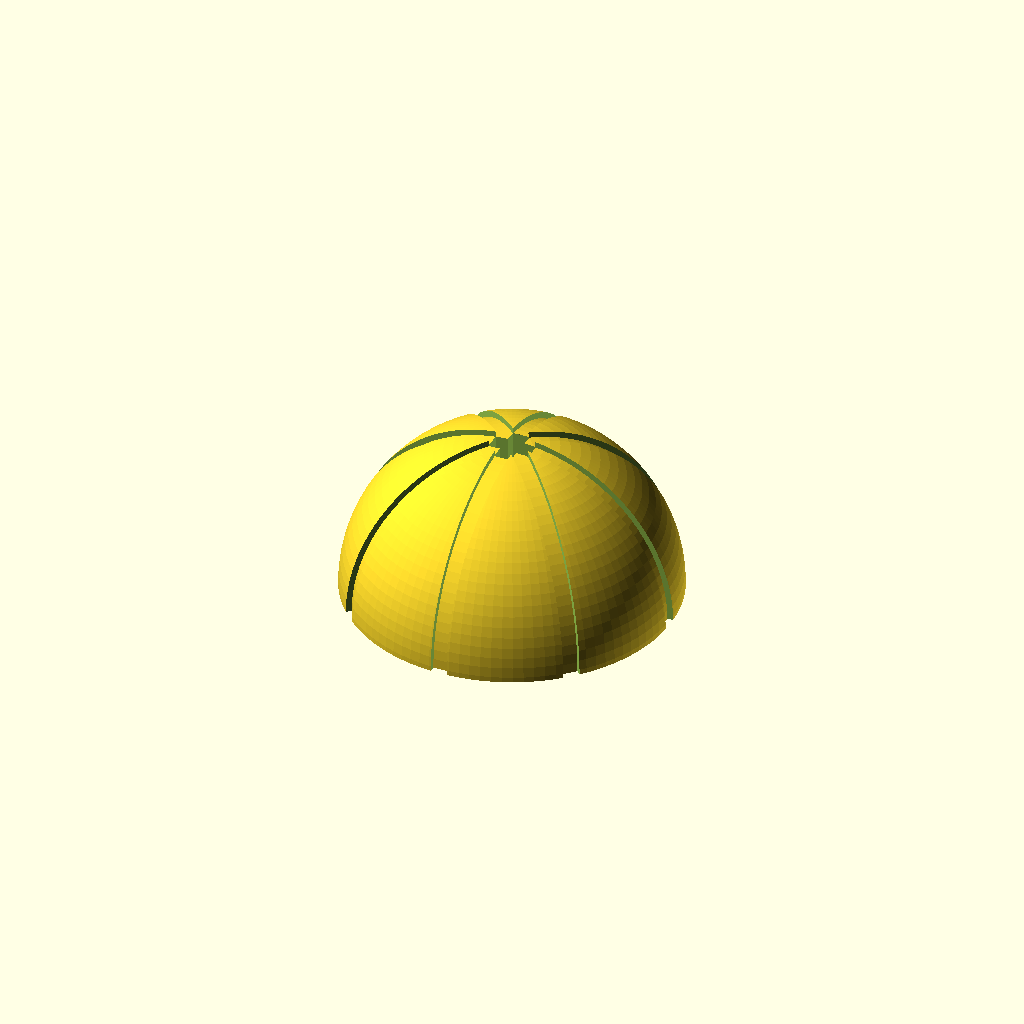
Cell 1: the model at its default parameters.
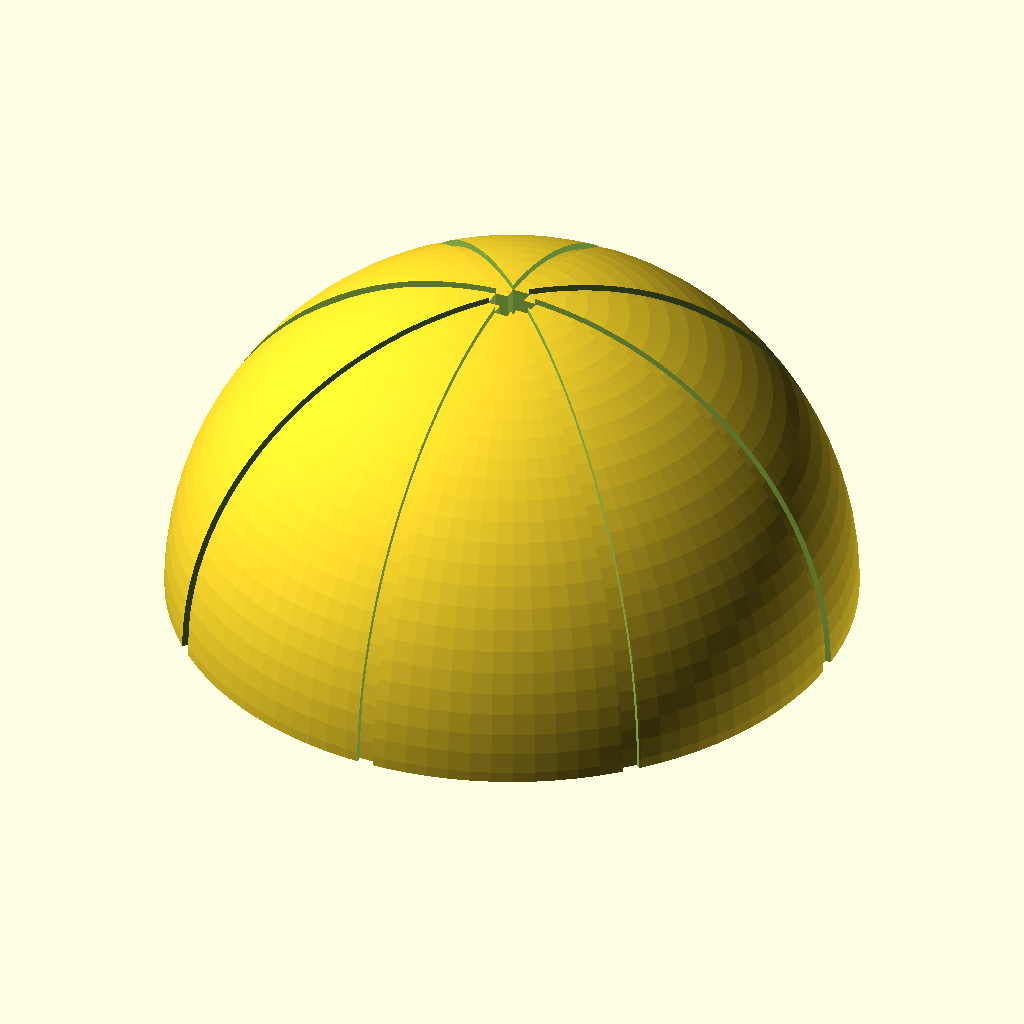
Cell 2 — Size set to 40, the other parameters unchanged.
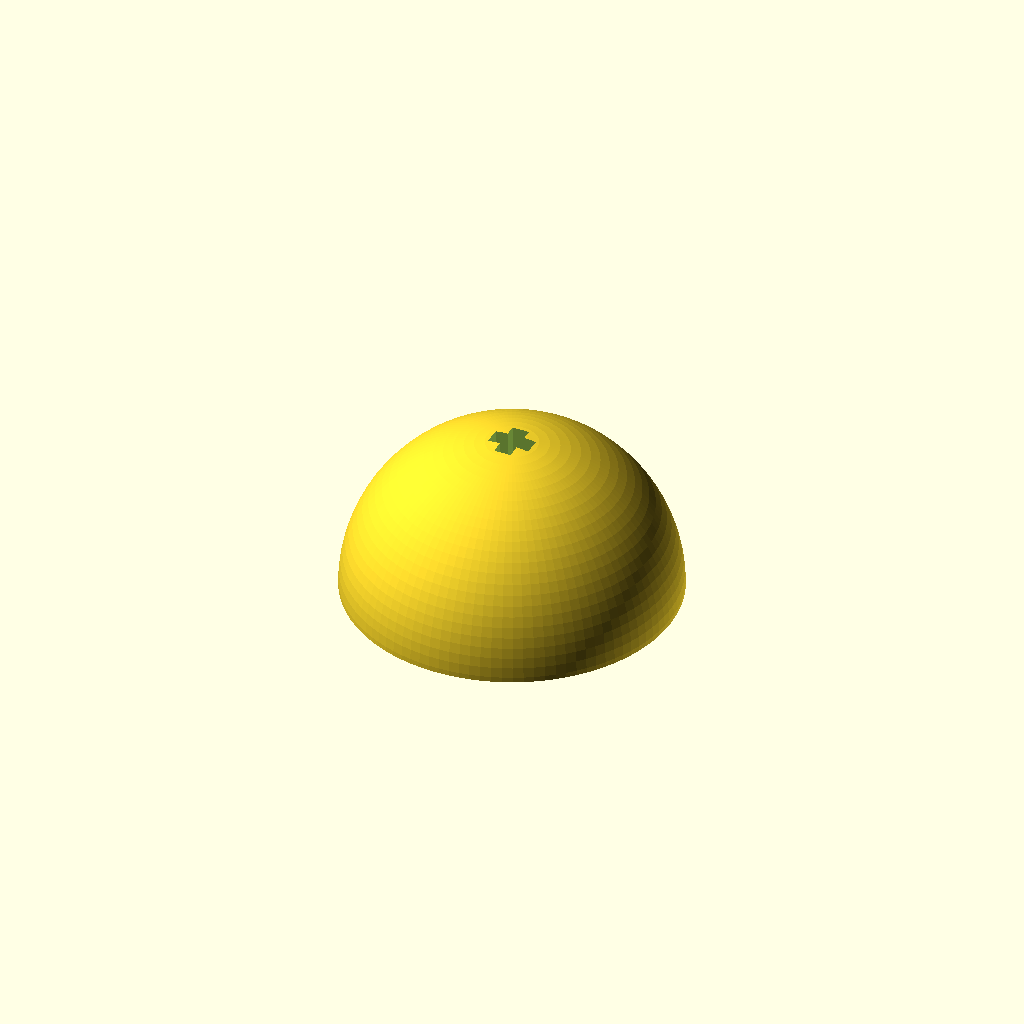
Cell 3: the same model with Rings = 0.
One fixed orthographic camera (rotation 55°, 0°, 25°; colour scheme Cornfield) for every cell.
The OpenSCAD source (scadFiles/745511/1207141.scad):
/*      
        LEGO Technic Hemisphere
        Steve Medwin
        March 2015
*/
$fn=100*1.0;  
// preview[view:north east, tilt:top]

// constants
depth = 0.85*1.0;       // countersink depth
slotWidth = 2.1*1.0;    // width of cross slot
slotLength = 5.1*1.0;   // length of cross slot
bevel = 0.4*1.0;        // bevel on bottom of cross
hole = 5.2/2;           // hole radius
counter = 3.0*1.0;          // ratio of countersink to full radius
widRing = 2*1.0;        // width of ring
depRing = 0.75*1.0;     // depth of ring

// user parameters
// radius of sphere (mm) =
Size = 20;      // [5:40]
// type of hole for axle
Axle = "both";  // [fixed,free,both]
// number of rings on surface (0 - 5)?
Rings = 4;      // [0:5]

numRings = Rings;   

difference() {
    // create sphere
    sphere (r=Size); 
    // subtract bottom half to leave a hemisphere
    translate ([0,0,-Size])  cube(size = Size*2, center = true);
    
    if (Axle=="fixed") {
        // subtract cross for shaft
        cube(size = [slotWidth+bevel, slotLength+bevel, depth], center = true);
        cube(size = [slotLength+bevel, slotWidth+bevel, depth], center = true);
        cube(size = [slotWidth, slotLength, Size*2.1], center = true);
        cube(size = [slotLength, slotWidth, Size*2.1], center = true);         
        }
        // or subtract clearance hole
        else if (Axle=="free") {
            cylinder (h=Size*2.1, r=hole, center = true); 
            }
            // or subtract cross with countersink
            else {
                translate ([-slotWidth/2, -slotLength/2,Size/counter]) 
                    cube(size = [slotWidth, slotLength, Size*2.1], center = false);
                translate ([-slotLength/2, -slotWidth/2,Size/counter]) 
                    cube(size = [slotLength, slotWidth, Size*2.1], center = false); 
                translate ([0,0,-0.09])
                    cylinder (h=Size/counter+0.11, r=hole, center = false);
                translate ([0,0,Size/counter])
                    cylinder (h=hole-slotWidth/2, r1=hole, r2=slotWidth/2, center = false);
            }

    // add rings on surface
    if (numRings>0) {
        for (i=[0:numRings-1]) {
            rotate([0,0,i*180/numRings]) ring();  
        } 
    }
 }

module ring() {
    difference() {
      translate([0,widRing/2,0]) rotate([90,0,0])  cylinder(h=widRing, r=Size+depRing);
      translate([0,widRing,0]) rotate([90,0,0])  cylinder(h=widRing*2, r=Size-depRing);
    }  
 }   
Customizer parameters (derived from the source; name, type, default, range or options):
Size: number, default 20, range 5 to 40
Axle: string, default "both", options "fixed", "free", "both"
Rings: number, default 4, range 0 to 5
